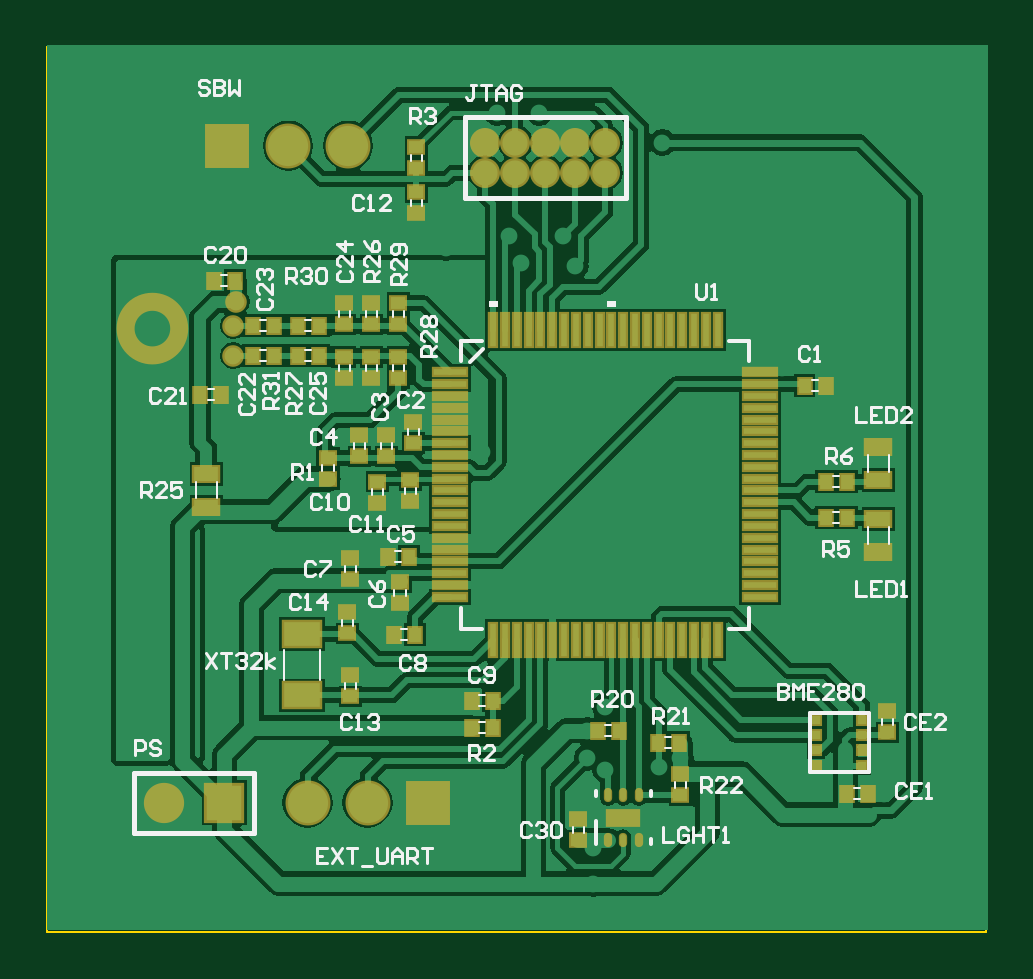
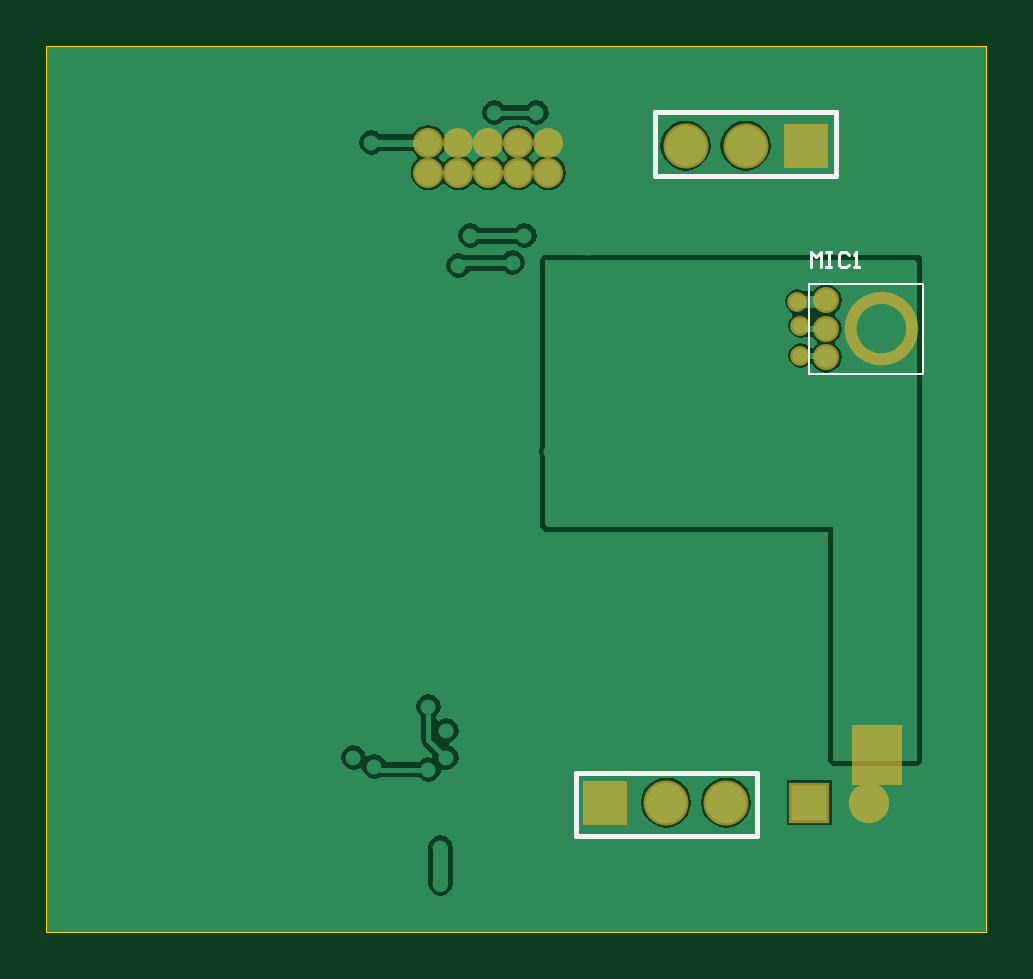
Circuit board: 10 layer files. Board 39.8 x 37.5 mm.
- bottom_copper: env_sens.GBL (16124 bytes)
- bottom_silk: env_sens.GBO (990 bytes)
- paste: env_sens.GBP (289 bytes)
- bottom_mask: env_sens.GBS (1061 bytes)
- outline: env_sens.GKO (163 bytes)
- outline: env_sens.GM1 (285 bytes)
- top_copper: env_sens.GTL (35338 bytes)
- top_silk: env_sens.GTO (22303 bytes)
- paste: env_sens.GTP (4166 bytes)
- top_mask: env_sens.GTS (4886 bytes)

=== bottom_copper: env_sens.GBL (16124 bytes, source omitted) ===
=== bottom_silk: env_sens.GBO ===
G04*
G04 #@! TF.GenerationSoftware,Altium Limited,Altium Designer,18.0.12 (696)*
G04*
G04 Layer_Color=32896*
%FSAX24Y24*%
%MOIN*%
G70*
G01*
G75*
%ADD13C,0.0079*%
%ADD15C,0.0040*%
%ADD16C,0.0050*%
D13*
X027919Y035850D02*
Y036911D01*
X024913Y035850D02*
Y036911D01*
Y035850D02*
X027919D01*
X024913Y036911D02*
X027919D01*
X026231Y025900D02*
X026231Y024839D01*
X029237Y024839D02*
Y025900D01*
X026231D02*
X029237D01*
X026231Y024839D02*
X029237Y024839D01*
D15*
X023450Y034050D02*
X025350D01*
X023450Y032550D02*
Y034050D01*
Y032550D02*
X025350D01*
Y034050D01*
D16*
X025320Y034320D02*
Y034570D01*
X025237Y034487D01*
X025153Y034570D01*
Y034320D01*
X025070Y034570D02*
X024987D01*
X025028D01*
Y034320D01*
X025070D01*
X024987D01*
X024695Y034528D02*
X024737Y034570D01*
X024820D01*
X024862Y034528D01*
Y034362D01*
X024820Y034320D01*
X024737D01*
X024695Y034362D01*
X024612Y034320D02*
X024529D01*
X024570D01*
Y034570D01*
X024612Y034528D01*
M02*

=== paste: env_sens.GBP ===
G04*
G04 #@! TF.GenerationSoftware,Altium Limited,Altium Designer,18.0.12 (696)*
G04*
G04 Layer_Color=128*
%FSAX24Y24*%
%MOIN*%
G70*
G01*
G75*
%ADD54C,0.1181*%
%ADD55C,0.0354*%
D54*
X024150Y033300D02*
D03*
D55*
X025071D02*
D03*
Y032828D02*
D03*
Y033772D02*
D03*
M02*

=== bottom_mask: env_sens.GBS ===
G04*
G04 #@! TF.GenerationSoftware,Altium Limited,Altium Designer,18.0.12 (696)*
G04*
G04 Layer_Color=16711935*
%FSAX24Y24*%
%MOIN*%
G70*
G01*
G75*
%ADD35R,0.0671X0.0671*%
%ADD36C,0.0671*%
%ADD37C,0.0749*%
%ADD38R,0.0749X0.0749*%
%ADD39C,0.0500*%
%ADD57C,0.0197*%
%ADD58R,0.0850X0.1000*%
%ADD59C,0.0434*%
%ADD60C,0.0330*%
D35*
X025350Y025400D02*
D03*
D36*
X024350D02*
D03*
D37*
X027413Y036350D02*
D03*
X026413Y036350D02*
D03*
X026737Y025400D02*
D03*
X027737D02*
D03*
D38*
X025400Y036350D02*
D03*
X028750Y025400D02*
D03*
D39*
X031200Y035900D02*
D03*
X029700Y035900D02*
D03*
X030200Y035900D02*
D03*
X031700D02*
D03*
X030700Y035900D02*
D03*
X029700Y036400D02*
D03*
X030200Y036400D02*
D03*
X030700Y036400D02*
D03*
X031200D02*
D03*
X031700D02*
D03*
D57*
X024662Y033300D02*
G03*
X024662Y033300I-000512J000000D01*
G01*
D58*
X024225Y026200D02*
D03*
D59*
X025071Y033300D02*
D03*
Y032828D02*
D03*
Y033772D02*
D03*
D60*
X025500Y033350D02*
D03*
Y032850D02*
D03*
X025550Y033750D02*
D03*
M02*

=== outline: env_sens.GKO ===
G04*
G04 #@! TF.GenerationSoftware,Altium Limited,Altium Designer,18.0.12 (696)*
G04*
G04 Layer_Color=16711935*
%FSAX24Y24*%
%MOIN*%
G70*
G01*
G75*
M02*

=== outline: env_sens.GM1 ===
G04*
G04 #@! TF.GenerationSoftware,Altium Limited,Altium Designer,18.0.12 (696)*
G04*
G04 Layer_Color=16711935*
%FSAX24Y24*%
%MOIN*%
G70*
G01*
G75*
%ADD15C,0.0040*%
D15*
X022400Y023250D02*
Y038000D01*
Y023250D02*
X038050D01*
Y038000D01*
X022400D02*
X038050D01*
M02*

=== top_copper: env_sens.GTL (35338 bytes, source omitted) ===
=== top_silk: env_sens.GTO (22303 bytes, source omitted) ===
=== paste: env_sens.GTP ===
G04*
G04 #@! TF.GenerationSoftware,Altium Limited,Altium Designer,18.0.12 (696)*
G04*
G04 Layer_Color=8421504*
%FSAX24Y24*%
%MOIN*%
G70*
G01*
G75*
%ADD17R,0.0236X0.0197*%
%ADD18R,0.0110X0.0540*%
%ADD19R,0.0540X0.0110*%
%ADD20R,0.0197X0.0236*%
%ADD21R,0.0394X0.0236*%
%ADD22O,0.0018X0.0117*%
%ADD23R,0.0138X0.0138*%
%ADD24R,0.0610X0.0394*%
G36*
X032246Y025028D02*
Y025272D01*
X031754D01*
Y025028D01*
X032246D01*
D02*
G37*
D17*
X027350Y033727D02*
D03*
Y033373D02*
D03*
X028250Y033727D02*
D03*
Y033373D02*
D03*
Y032827D02*
D03*
Y032473D02*
D03*
X027800Y032827D02*
D03*
Y032473D02*
D03*
X027350Y032827D02*
D03*
Y032473D02*
D03*
X027800Y033727D02*
D03*
Y033373D02*
D03*
X028550Y035577D02*
D03*
Y035223D02*
D03*
X027450Y029123D02*
D03*
Y029477D02*
D03*
X027079Y030794D02*
D03*
Y031148D02*
D03*
X028500Y031750D02*
D03*
Y031396D02*
D03*
X028050Y031527D02*
D03*
Y031173D02*
D03*
X027600Y031527D02*
D03*
Y031173D02*
D03*
X028450Y030423D02*
D03*
Y030777D02*
D03*
X027900Y030396D02*
D03*
Y030750D02*
D03*
X031250Y025127D02*
D03*
Y024773D02*
D03*
X027450Y027527D02*
D03*
Y027173D02*
D03*
X027400Y028577D02*
D03*
Y028223D02*
D03*
X028550Y035973D02*
D03*
Y036327D02*
D03*
X032950Y025523D02*
D03*
Y025877D02*
D03*
X036400Y026927D02*
D03*
Y026573D02*
D03*
X028277Y028723D02*
D03*
Y029077D02*
D03*
D18*
X029830Y033285D02*
D03*
X030027D02*
D03*
X030224D02*
D03*
X030420D02*
D03*
X030617D02*
D03*
X030814D02*
D03*
X031011D02*
D03*
X031208D02*
D03*
X031405D02*
D03*
X031602D02*
D03*
X031798D02*
D03*
X031995D02*
D03*
X032192D02*
D03*
X032389D02*
D03*
X032586D02*
D03*
X032783D02*
D03*
X032980D02*
D03*
X033176D02*
D03*
X033373D02*
D03*
X033570D02*
D03*
Y028115D02*
D03*
X033373D02*
D03*
X033176D02*
D03*
X032980D02*
D03*
X032783D02*
D03*
X032586D02*
D03*
X032389D02*
D03*
X032192D02*
D03*
X031995D02*
D03*
X031798D02*
D03*
X031602D02*
D03*
X031405D02*
D03*
X031208D02*
D03*
X031011D02*
D03*
X030814D02*
D03*
X030617D02*
D03*
X030420D02*
D03*
X030224D02*
D03*
X030027D02*
D03*
X029830D02*
D03*
D19*
X034285Y032570D02*
D03*
Y032373D02*
D03*
Y032176D02*
D03*
Y031980D02*
D03*
Y031783D02*
D03*
Y031586D02*
D03*
Y031389D02*
D03*
Y031192D02*
D03*
Y030995D02*
D03*
Y030798D02*
D03*
Y030602D02*
D03*
Y030405D02*
D03*
Y030208D02*
D03*
Y030011D02*
D03*
Y029814D02*
D03*
Y029617D02*
D03*
Y029420D02*
D03*
Y029224D02*
D03*
Y029027D02*
D03*
Y028830D02*
D03*
X029115D02*
D03*
Y029027D02*
D03*
Y029224D02*
D03*
Y029420D02*
D03*
Y029617D02*
D03*
Y029814D02*
D03*
Y030011D02*
D03*
Y030208D02*
D03*
Y030405D02*
D03*
Y030602D02*
D03*
Y030798D02*
D03*
Y030995D02*
D03*
Y031192D02*
D03*
Y031389D02*
D03*
Y031586D02*
D03*
Y031783D02*
D03*
Y031980D02*
D03*
Y032176D02*
D03*
Y032373D02*
D03*
Y032570D02*
D03*
D20*
X026927Y033350D02*
D03*
X026573D02*
D03*
X026927Y032850D02*
D03*
X026573D02*
D03*
X025823Y033350D02*
D03*
X026177D02*
D03*
X025823Y032850D02*
D03*
X026177D02*
D03*
X029827Y027100D02*
D03*
X029473D02*
D03*
X029827Y026650D02*
D03*
X029473D02*
D03*
X035727Y030750D02*
D03*
X035373D02*
D03*
X035727Y030150D02*
D03*
X035373D02*
D03*
X024946Y032201D02*
D03*
X025300D02*
D03*
X032573Y026400D02*
D03*
X032927D02*
D03*
X031927Y026600D02*
D03*
X031573D02*
D03*
X025173Y034101D02*
D03*
X025527D02*
D03*
X036077Y025550D02*
D03*
X035723D02*
D03*
X028073Y029500D02*
D03*
X028427D02*
D03*
X028173Y028200D02*
D03*
X028527D02*
D03*
X035377Y032350D02*
D03*
X035023D02*
D03*
D21*
X036250Y030774D02*
D03*
Y031326D02*
D03*
Y030126D02*
D03*
Y029574D02*
D03*
X025050Y030332D02*
D03*
Y030884D02*
D03*
D22*
X031744Y024776D02*
D03*
X032000D02*
D03*
X032258D02*
D03*
X032256Y025524D02*
D03*
X032000D02*
D03*
X031744D02*
D03*
D23*
X035984Y026784D02*
D03*
Y026272D02*
D03*
X035216Y026784D02*
D03*
Y026016D02*
D03*
X035984D02*
D03*
Y026528D02*
D03*
X035216Y026272D02*
D03*
Y026528D02*
D03*
D24*
X026650Y028212D02*
D03*
Y027188D02*
D03*
M02*

=== top_mask: env_sens.GTS ===
G04*
G04 #@! TF.GenerationSoftware,Altium Limited,Altium Designer,18.0.12 (696)*
G04*
G04 Layer_Color=8388736*
%FSAX24Y24*%
%MOIN*%
G70*
G01*
G75*
%ADD25C,0.0300*%
%ADD26R,0.0316X0.0277*%
%ADD27R,0.0190X0.0620*%
%ADD28R,0.0620X0.0190*%
%ADD29R,0.0277X0.0316*%
%ADD30R,0.0474X0.0316*%
%ADD31O,0.0138X0.0237*%
%ADD32R,0.0572X0.0296*%
%ADD33R,0.0218X0.0218*%
%ADD34R,0.0690X0.0474*%
%ADD35R,0.0671X0.0671*%
%ADD36C,0.0671*%
%ADD37C,0.0749*%
%ADD38R,0.0749X0.0749*%
%ADD39C,0.0500*%
%ADD40C,0.0360*%
D25*
X024597Y033300D02*
G03*
X024597Y033300I-000447J000000D01*
G01*
D26*
X027350Y033727D02*
D03*
Y033373D02*
D03*
X028250Y033727D02*
D03*
Y033373D02*
D03*
Y032827D02*
D03*
Y032473D02*
D03*
X027800Y032827D02*
D03*
Y032473D02*
D03*
X027350Y032827D02*
D03*
Y032473D02*
D03*
X027800Y033727D02*
D03*
Y033373D02*
D03*
X028550Y035577D02*
D03*
Y035223D02*
D03*
X027450Y029123D02*
D03*
Y029477D02*
D03*
X027079Y030794D02*
D03*
Y031148D02*
D03*
X028500Y031750D02*
D03*
Y031396D02*
D03*
X028050Y031527D02*
D03*
Y031173D02*
D03*
X027600Y031527D02*
D03*
Y031173D02*
D03*
X028450Y030423D02*
D03*
Y030777D02*
D03*
X027900Y030396D02*
D03*
Y030750D02*
D03*
X031250Y025127D02*
D03*
Y024773D02*
D03*
X027450Y027527D02*
D03*
Y027173D02*
D03*
X027400Y028577D02*
D03*
Y028223D02*
D03*
X028550Y035973D02*
D03*
Y036327D02*
D03*
X032950Y025523D02*
D03*
Y025877D02*
D03*
X036400Y026927D02*
D03*
Y026573D02*
D03*
X028277Y028723D02*
D03*
Y029077D02*
D03*
D27*
X029830Y033285D02*
D03*
X030027D02*
D03*
X030224D02*
D03*
X030420D02*
D03*
X030617D02*
D03*
X030814D02*
D03*
X031011D02*
D03*
X031208D02*
D03*
X031405D02*
D03*
X031602D02*
D03*
X031798D02*
D03*
X031995D02*
D03*
X032192D02*
D03*
X032389D02*
D03*
X032586D02*
D03*
X032783D02*
D03*
X032980D02*
D03*
X033176D02*
D03*
X033373D02*
D03*
X033570D02*
D03*
Y028115D02*
D03*
X033373D02*
D03*
X033176D02*
D03*
X032980D02*
D03*
X032783D02*
D03*
X032586D02*
D03*
X032389D02*
D03*
X032192D02*
D03*
X031995D02*
D03*
X031798D02*
D03*
X031602D02*
D03*
X031405D02*
D03*
X031208D02*
D03*
X031011D02*
D03*
X030814D02*
D03*
X030617D02*
D03*
X030420D02*
D03*
X030224D02*
D03*
X030027D02*
D03*
X029830D02*
D03*
D28*
X034285Y032570D02*
D03*
Y032373D02*
D03*
Y032176D02*
D03*
Y031980D02*
D03*
Y031783D02*
D03*
Y031586D02*
D03*
Y031389D02*
D03*
Y031192D02*
D03*
Y030995D02*
D03*
Y030798D02*
D03*
Y030602D02*
D03*
Y030405D02*
D03*
Y030208D02*
D03*
Y030011D02*
D03*
Y029814D02*
D03*
Y029617D02*
D03*
Y029420D02*
D03*
Y029224D02*
D03*
Y029027D02*
D03*
Y028830D02*
D03*
X029115D02*
D03*
Y029027D02*
D03*
Y029224D02*
D03*
Y029420D02*
D03*
Y029617D02*
D03*
Y029814D02*
D03*
Y030011D02*
D03*
Y030208D02*
D03*
Y030405D02*
D03*
Y030602D02*
D03*
Y030798D02*
D03*
Y030995D02*
D03*
Y031192D02*
D03*
Y031389D02*
D03*
Y031586D02*
D03*
Y031783D02*
D03*
Y031980D02*
D03*
Y032176D02*
D03*
Y032373D02*
D03*
Y032570D02*
D03*
D29*
X026927Y033350D02*
D03*
X026573D02*
D03*
X026927Y032850D02*
D03*
X026573D02*
D03*
X025823Y033350D02*
D03*
X026177D02*
D03*
X025823Y032850D02*
D03*
X026177D02*
D03*
X029827Y027100D02*
D03*
X029473D02*
D03*
X029827Y026650D02*
D03*
X029473D02*
D03*
X035727Y030750D02*
D03*
X035373D02*
D03*
X035727Y030150D02*
D03*
X035373D02*
D03*
X024946Y032201D02*
D03*
X025300D02*
D03*
X032573Y026400D02*
D03*
X032927D02*
D03*
X031927Y026600D02*
D03*
X031573D02*
D03*
X025173Y034101D02*
D03*
X025527D02*
D03*
X036077Y025550D02*
D03*
X035723D02*
D03*
X028073Y029500D02*
D03*
X028427D02*
D03*
X028173Y028200D02*
D03*
X028527D02*
D03*
X035377Y032350D02*
D03*
X035023D02*
D03*
D30*
X036250Y030774D02*
D03*
Y031326D02*
D03*
Y030126D02*
D03*
Y029574D02*
D03*
X025050Y030332D02*
D03*
Y030884D02*
D03*
D31*
X031744Y024776D02*
D03*
X032000D02*
D03*
X032258D02*
D03*
X032256Y025524D02*
D03*
X032000D02*
D03*
X031744D02*
D03*
D32*
X032000Y025150D02*
D03*
D33*
X035984Y026784D02*
D03*
Y026272D02*
D03*
X035216Y026784D02*
D03*
Y026016D02*
D03*
X035984D02*
D03*
Y026528D02*
D03*
X035216Y026272D02*
D03*
Y026528D02*
D03*
D34*
X026650Y028212D02*
D03*
Y027188D02*
D03*
D35*
X025350Y025400D02*
D03*
D36*
X024350D02*
D03*
D37*
X027413Y036350D02*
D03*
X026413Y036350D02*
D03*
X026737Y025400D02*
D03*
X027737D02*
D03*
D38*
X025400Y036350D02*
D03*
X028750Y025400D02*
D03*
D39*
X031200Y035900D02*
D03*
X029700Y035900D02*
D03*
X030200Y035900D02*
D03*
X031700D02*
D03*
X030700Y035900D02*
D03*
X029700Y036400D02*
D03*
X030200Y036400D02*
D03*
X030700Y036400D02*
D03*
X031200D02*
D03*
X031700D02*
D03*
D40*
X025500Y033350D02*
D03*
Y032850D02*
D03*
X025550Y033750D02*
D03*
M02*

